Photos from the image-classification dataset "data" in the GitHub repository michaelchristiank/KI-Qualitaetspruefung-Labor. Its 2 classes are: gebrochen, intakt.

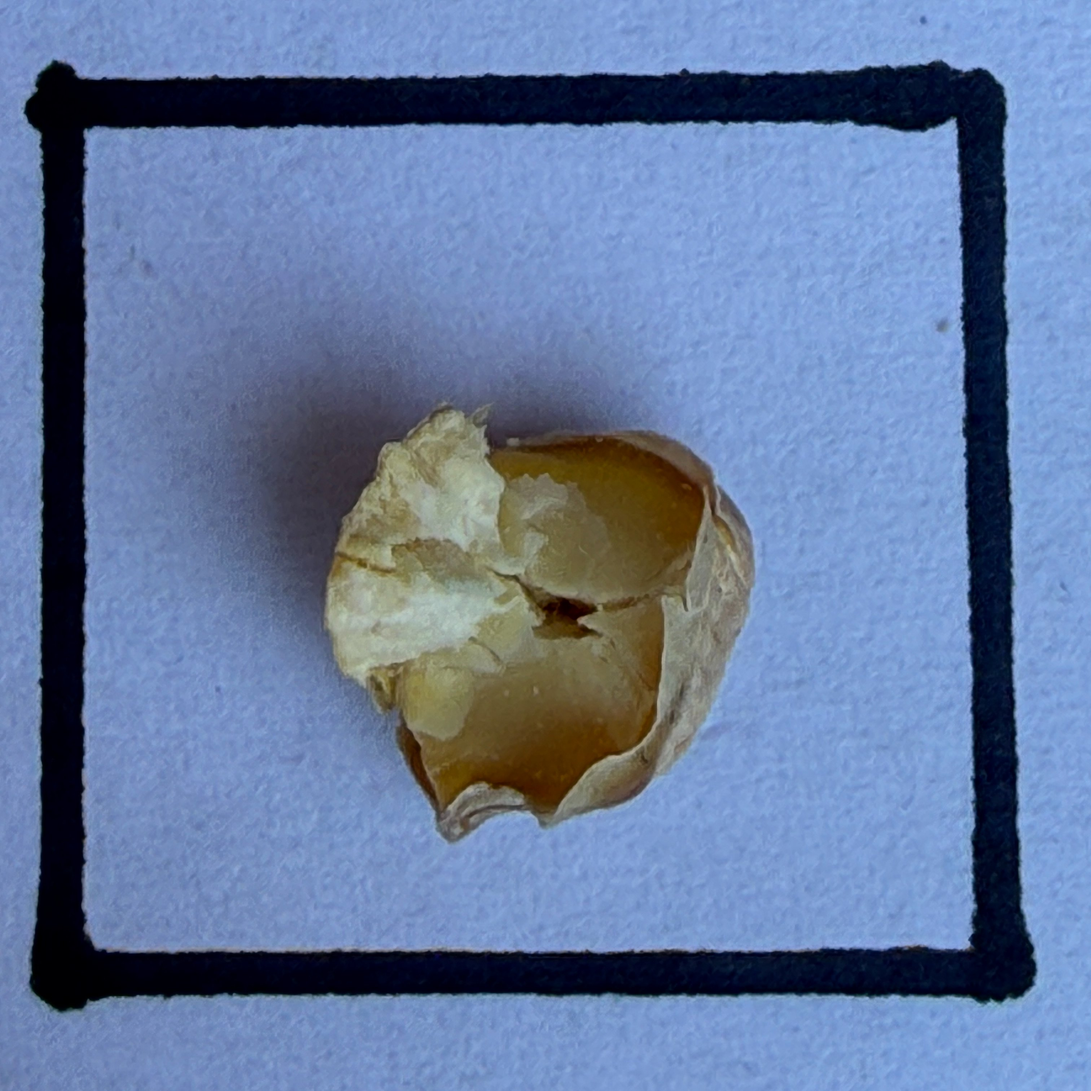
Label: gebrochen

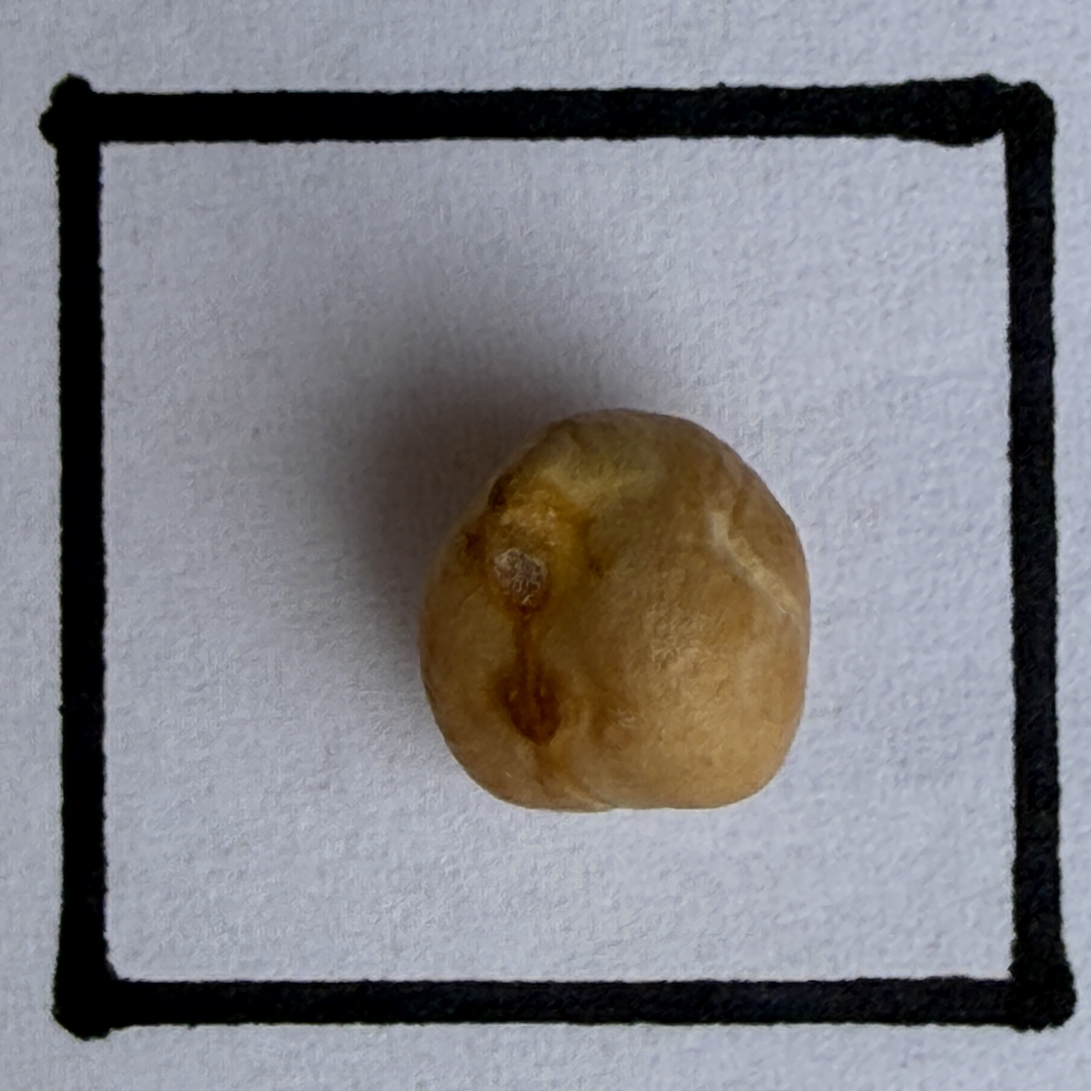
Label: intakt

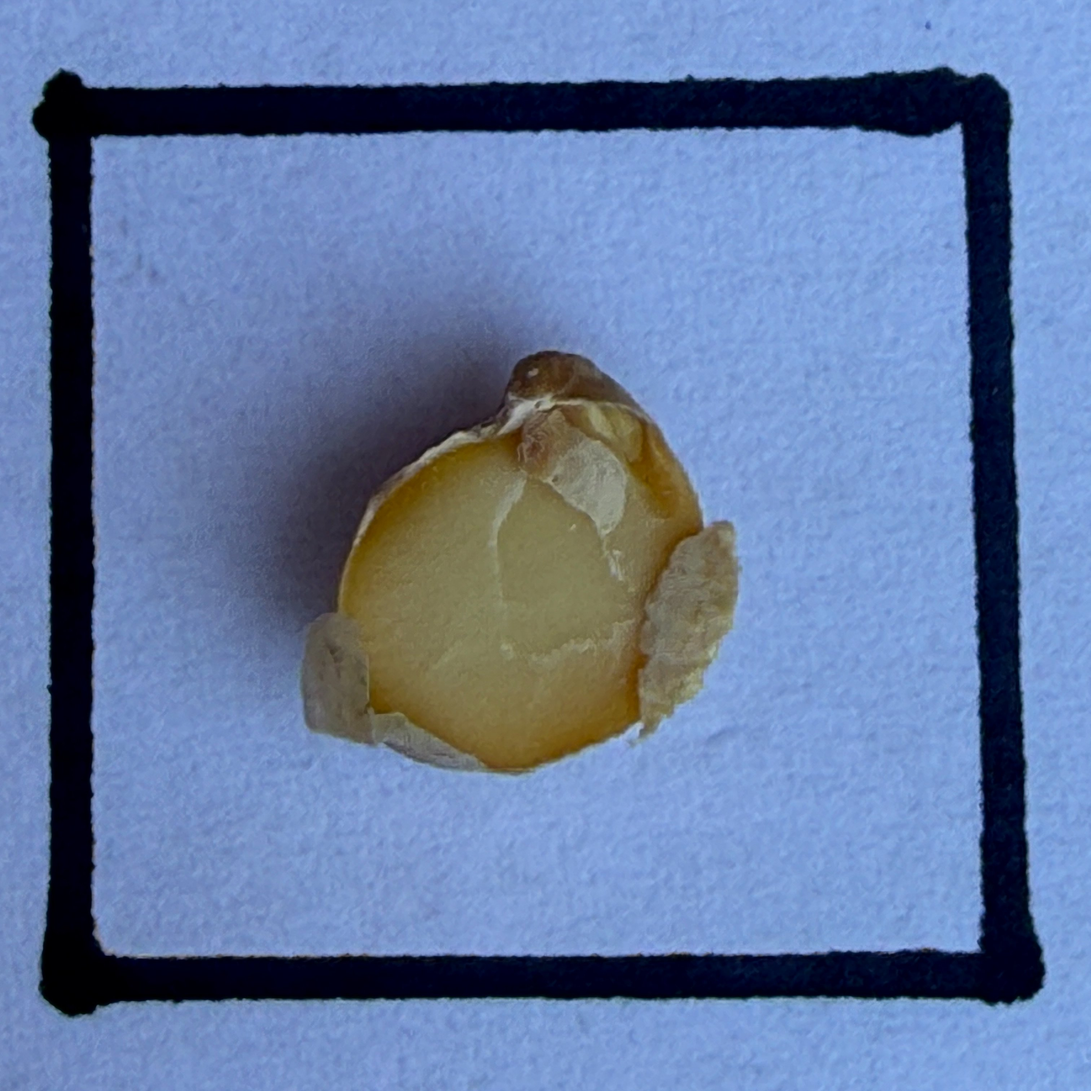
Label: gebrochen

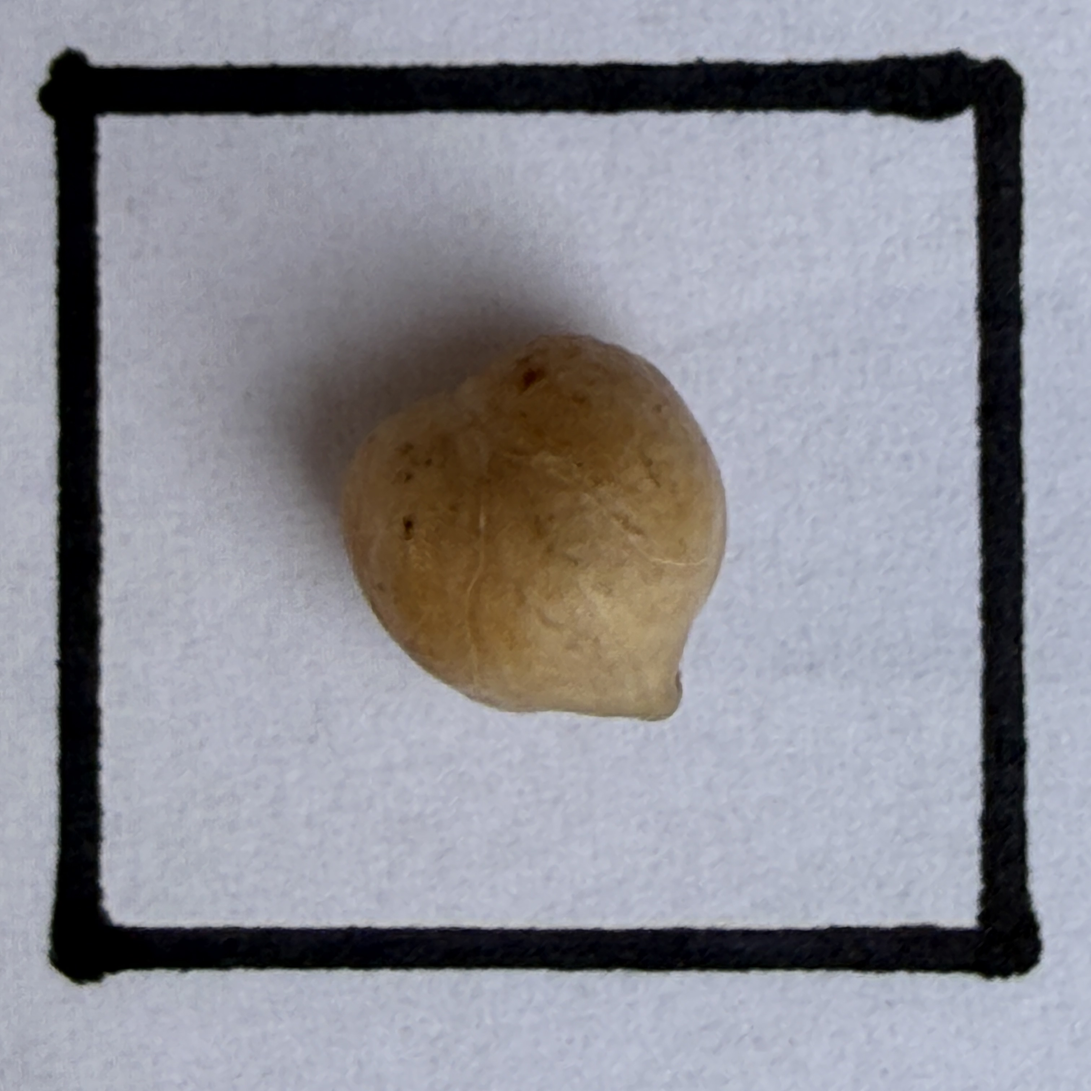
Label: intakt

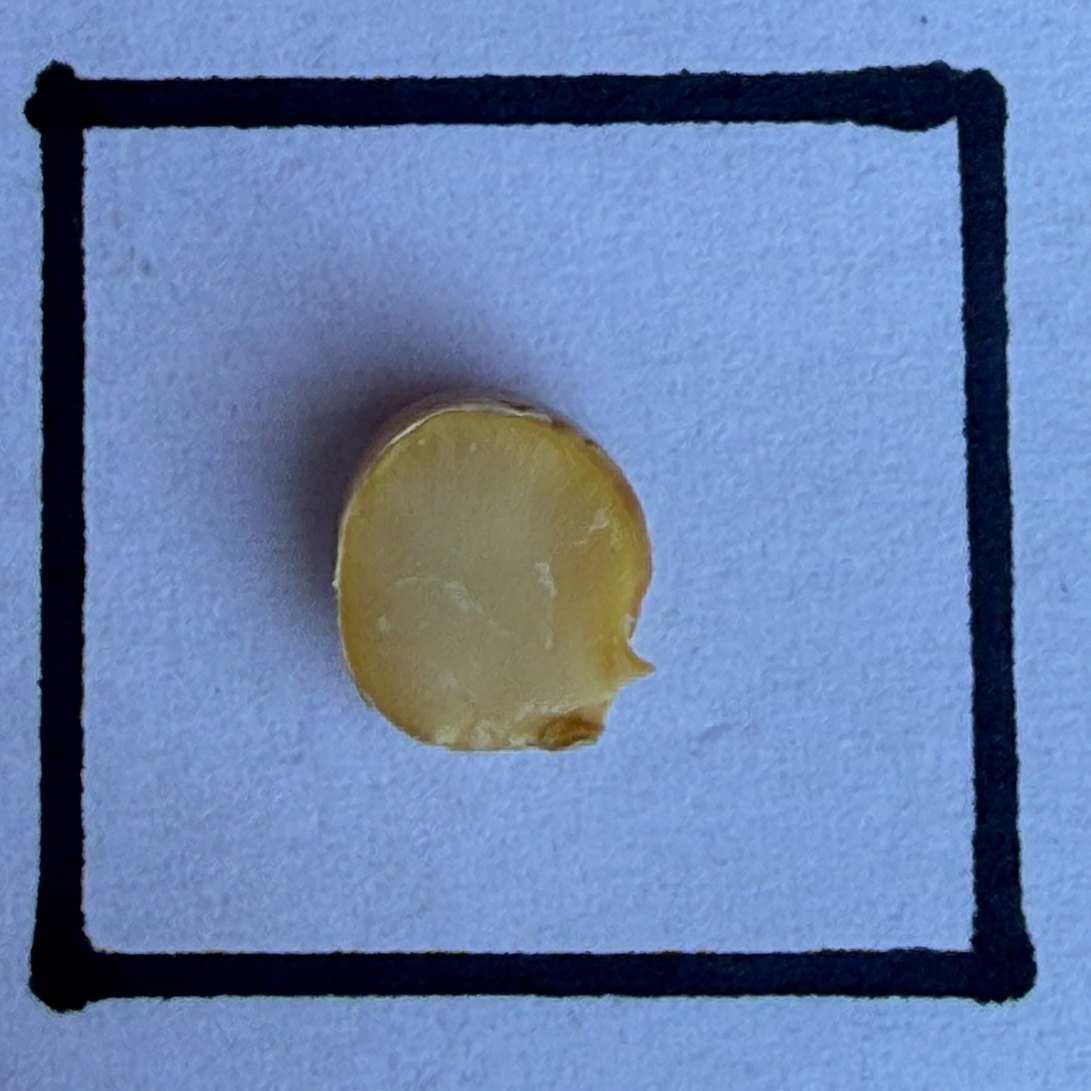
Label: gebrochen

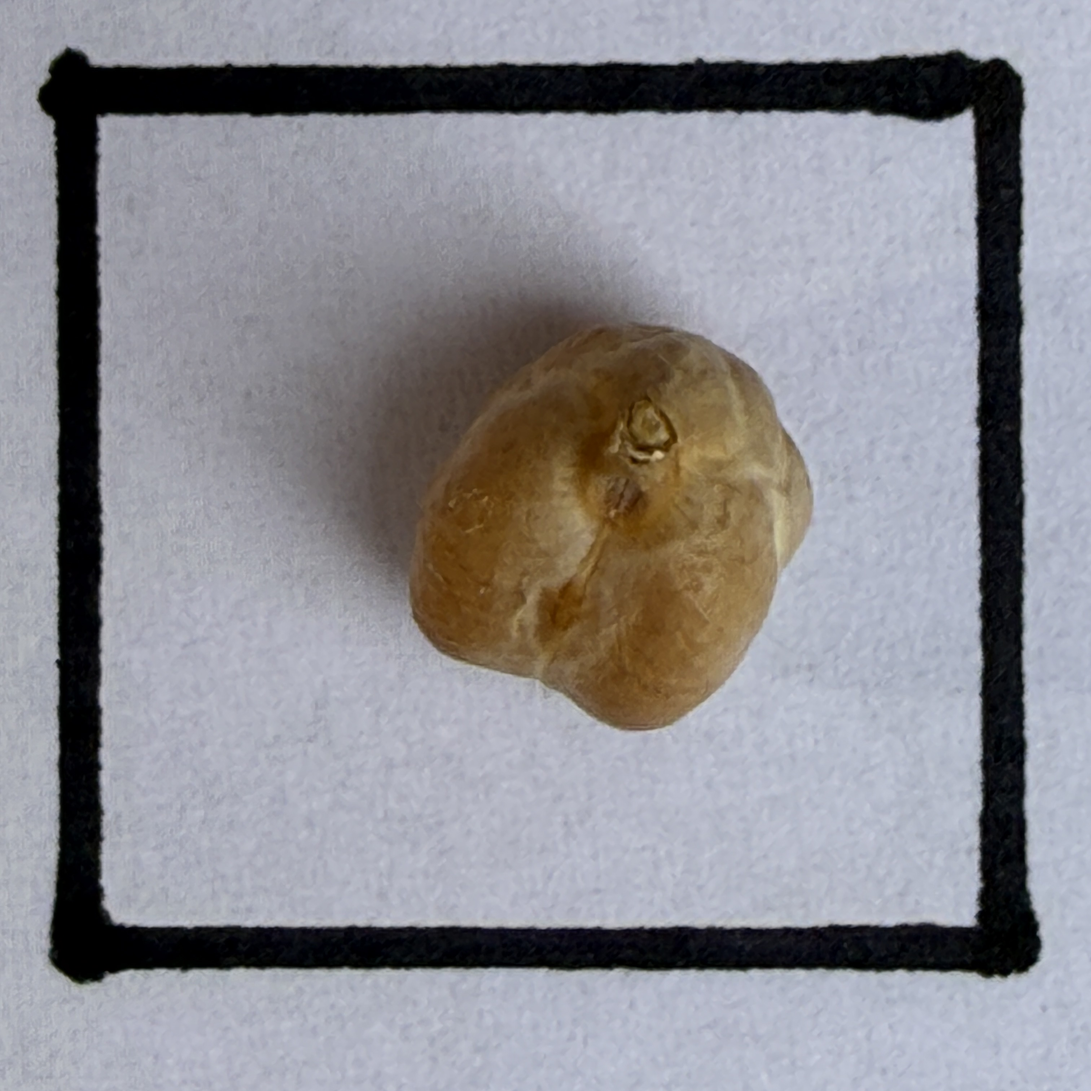
Label: intakt
